Run: headless pygame with SDL's dummy video driver; simulated clock (each Clock.tick advances the game by its frame time, no real sleeping); random seed 0; keys injected as events and as key.get_pressed() state; mouse plan: one left click at the window centre at the start of phase 2, then a move to the lower-right quarter at the start of phase 3.
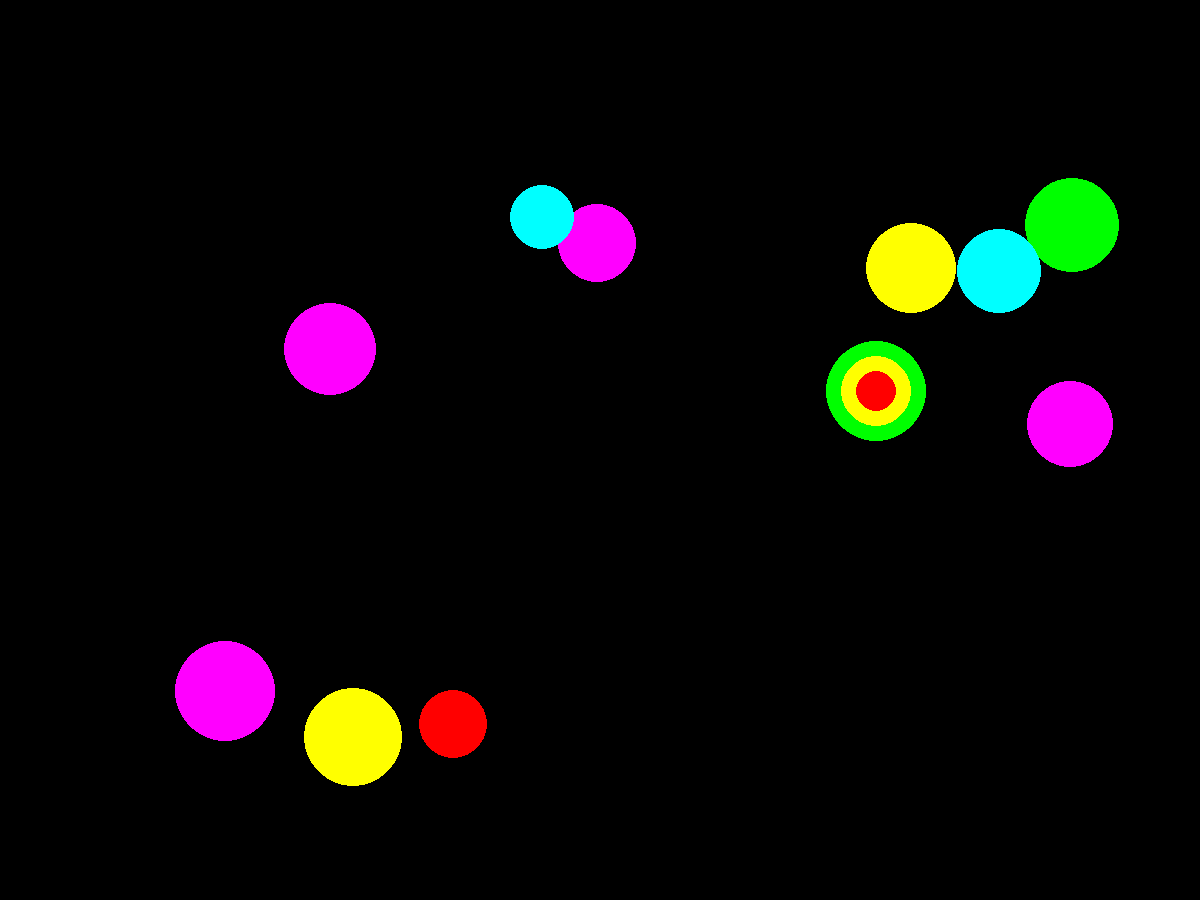
Frame 1 of 4 · flips 1–60 · no input
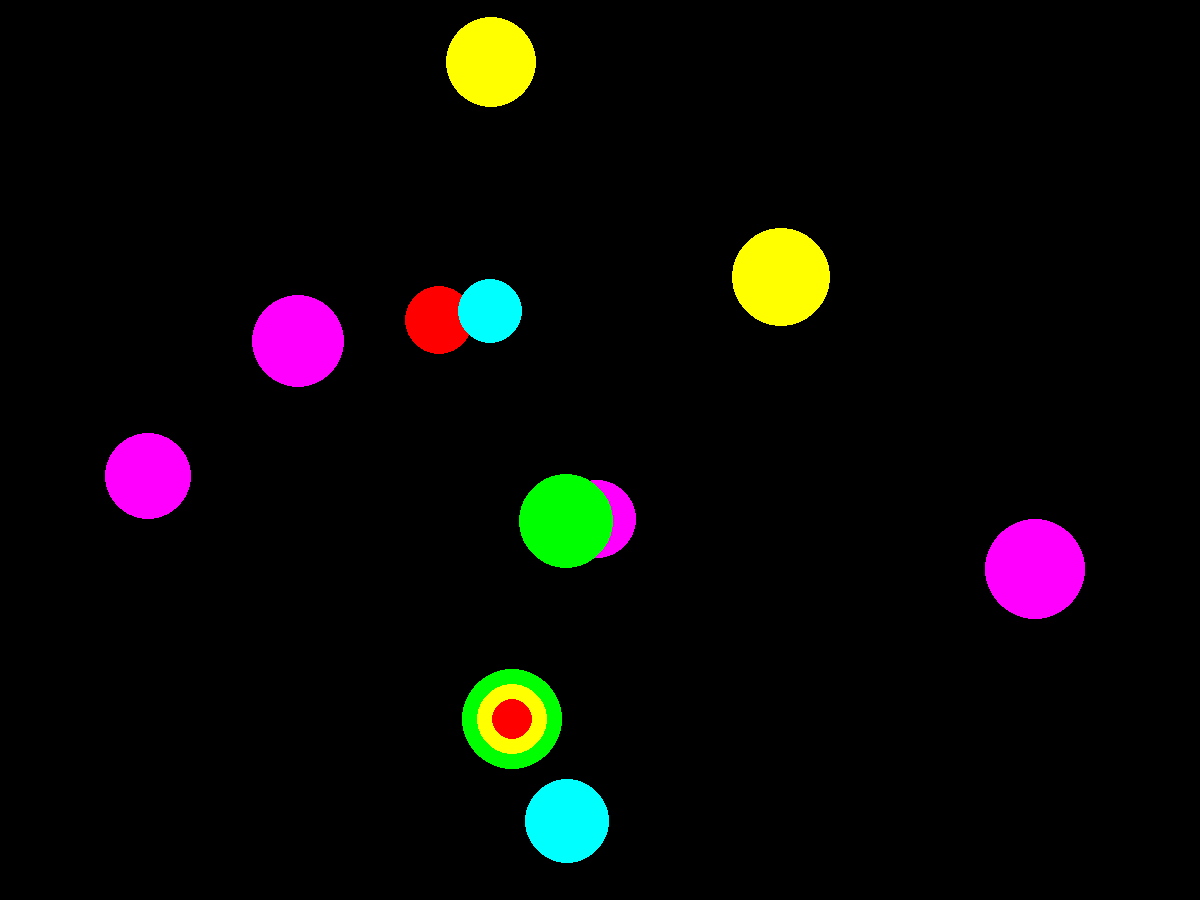
Frame 2 of 4 · flips 61–180 · clicked the window centre · tapped SPACE, RETURN · held RIGHT (→), D
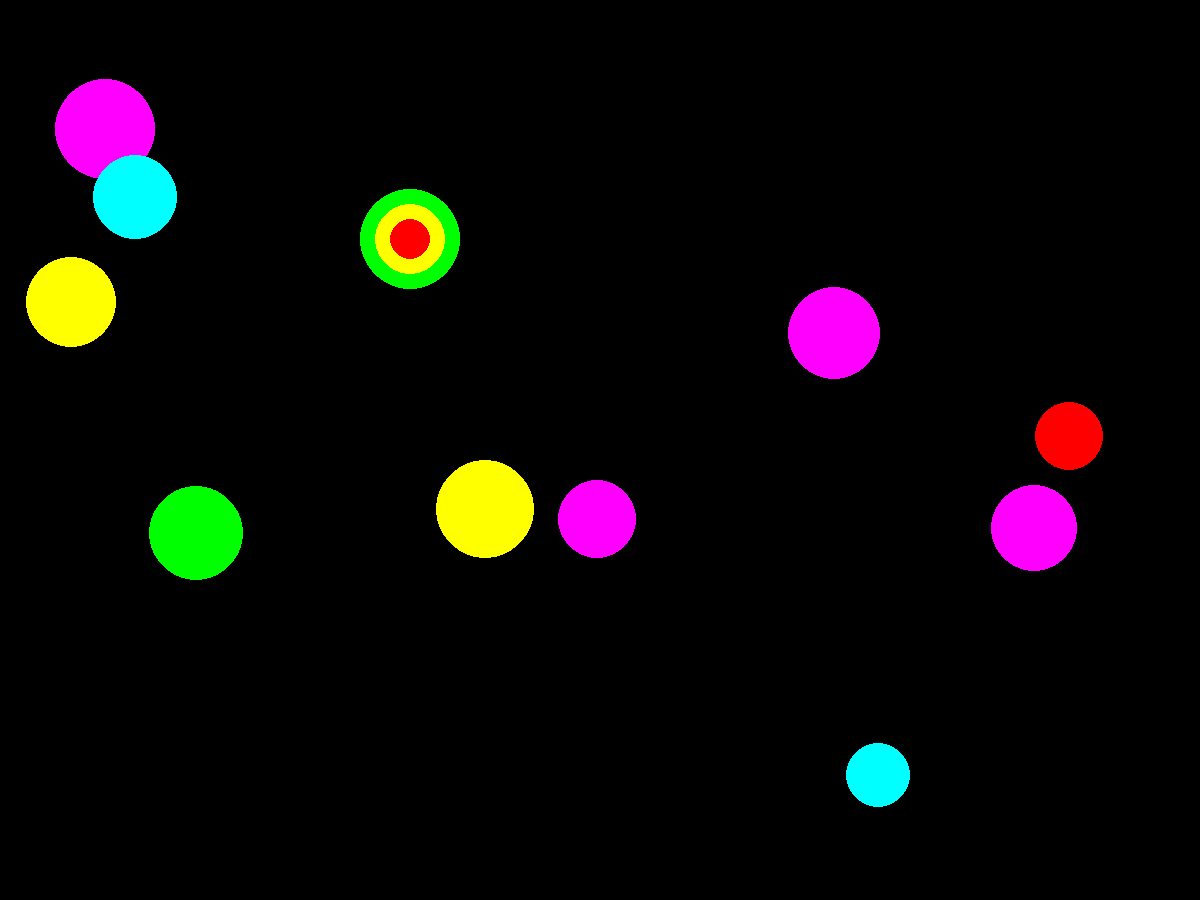
Frame 3 of 4 · flips 181–300 · moved the mouse to the lower-right quarter · held DOWN (↓), S
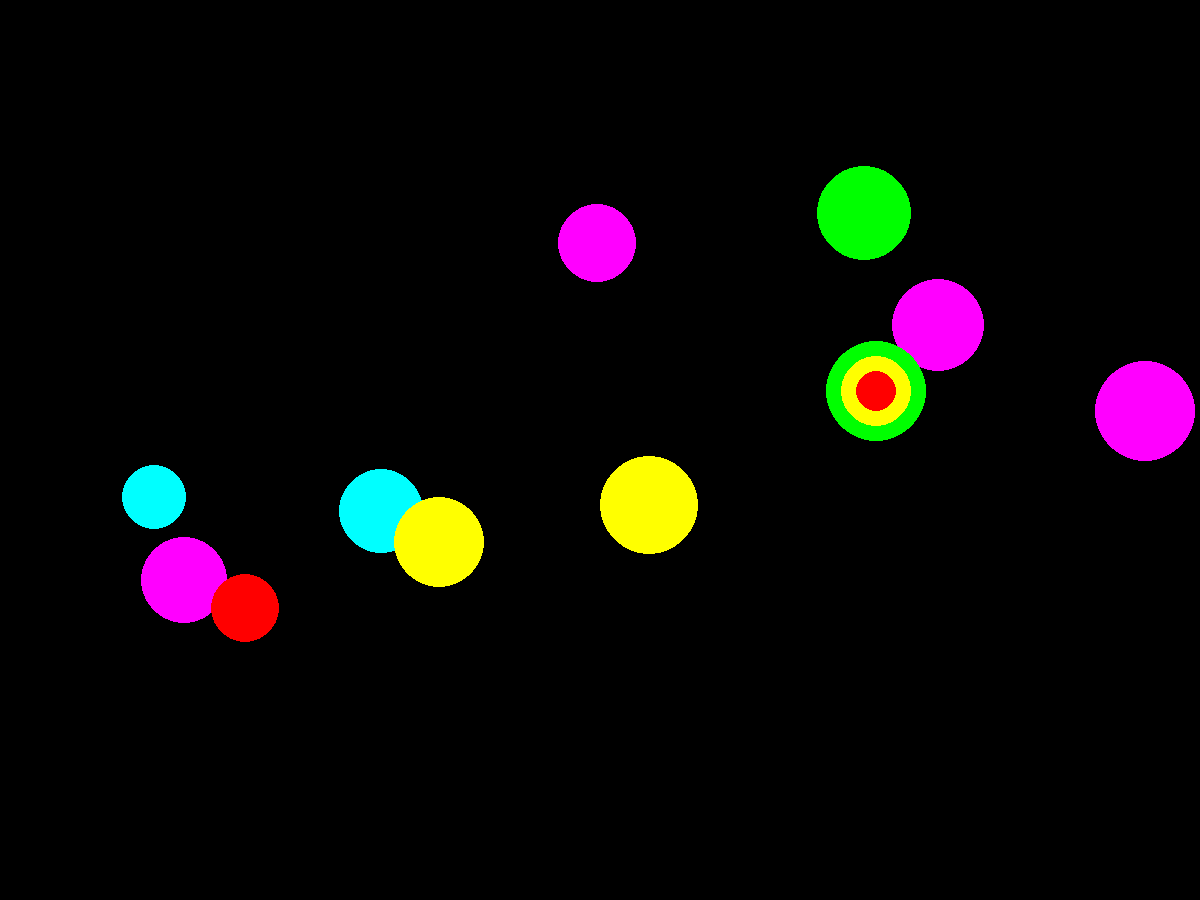
Frame 4 of 4 · flips 301–420 · held LEFT (←), A, UP (↑), W

The pygame program that drew these frames:

import pygame
from random import randint
from math import sin, cos, radians


FPS = 30
BALLS_QUANTITY = 10
VELOCITY = 30
RED = (255, 0, 0)
BLUE = (0, 0, 255)
YELLOW = (255, 255, 0)
GREEN = (0, 255, 0)
MAGENTA = (255, 0, 255)
CYAN = (0, 255, 255)
BLACK = (0, 0, 0)
COLORS = [RED, BLUE, YELLOW, GREEN, MAGENTA, CYAN]
SCREEN_WIDTH = 1200
SCREEN_HEIGHT = 900


class Ball:
    def __init__(self):
        global COLORS
        """ каждый круг обладает короординатой, радиусом и скоростью"""
        self.x = randint(100, 700)
        self.y = randint(100, 500)
        self.r = randint(30, 50)
        self.vx = randint(-VELOCITY, VELOCITY)
        self.vy = randint(-VELOCITY, VELOCITY)
        self.color = COLORS[randint(0, 5)]

    def draw(self):
        """ открисовывает круг """
        pygame.draw.circle(screen, self.color, (self.x, self.y), self.r)

    def move_step(self):
        """ сдвигает круг по скорости """
        global dT
        self.x += self.vx
        self.y += self.vy

    def wall_reflection(self):
        """ отражает круг от стены"""
        global SCREEN_HEIGHT, SCREEN_WIDTH
        if self.x < self.r:
            self.x = 2 * self.r - self.x
            self.vx = -self.vx
        if self.y < self.r:
            self.y = 2 * self.r - self.y
            self.vy = -self.vy
        if self.x > SCREEN_WIDTH - self.r:
            self.x = 2 * SCREEN_WIDTH - 2 * self.r - self.x
            self.vx = -self.vx
        if self.y > SCREEN_HEIGHT - self.r:
            self.y = 2 * SCREEN_HEIGHT - 2 * self.r - self.y
            self.vy = -self.vy


class Target:
    def __init__(self):
        """ мишень движется по окружности радиуса r и описывается одним углом """
        self.angle = randint(0, 360)
        self.angle_vel = randint(-VELOCITY, VELOCITY)
        self.r = randint(200, 350)
        self.x = SCREEN_WIDTH // 2 + self.r * cos(radians(self.angle))
        self.y = SCREEN_HEIGHT // 2 + self.r * sin(radians(self.angle))

    def draw(self):
        """ открисовывает мишень """
        #global GREEN, YELLOW, RED
        pygame.draw.circle(screen, GREEN, (self.x, self.y), 50)
        pygame.draw.circle(screen, YELLOW, (self.x, self.y), 35)
        pygame.draw.circle(screen, RED, (self.x, self.y), 20)

    def move_step(self):
        """ шаг движения с угловой скоростью """
        self.angle += self.angle_vel
        self.x = SCREEN_WIDTH // 2 + self.r * cos(radians(self.angle))
        self.y = SCREEN_HEIGHT // 2 + self.r * sin(radians(self.angle))


def event_processing(balls, target):
    """ обрабатывает события:
        закрытие, клик в круг"""
    global finished, points, clicks
    for event in pygame.event.get():
        if event.type == pygame.QUIT:
            finished = True
        elif event.type == pygame.MOUSEBUTTONDOWN:
            clicks += 1
            for ball in balls:
                if (event.pos[0] - ball.x) ** 2 + (event.pos[1] - ball.y) ** 2 <= ball.r ** 2:
                    points += 1
            if (event.pos[0] - target.x) ** 2 + (event.pos[1] - target.y) ** 2 <= target.r ** 2:
                points += 5


pygame.init()
screen = pygame.display.set_mode((SCREEN_WIDTH, SCREEN_HEIGHT))
pygame.display.update()
clock = pygame.time.Clock()
clicks = 0
points = 0
finished = False
balls = [Ball() for i in range(BALLS_QUANTITY)]
target = Target()

while not finished:
    screen.fill(BLACK)
    for ball in balls:
        ball.move_step()
        ball.wall_reflection()
        ball.draw()
    target.move_step()
    target.draw()
    pygame.display.update()
    clock.tick(FPS)
    event_processing(balls, target)

pygame.quit()
try:
    print(points / clicks)
except ZeroDivisionError:
    print(0)
